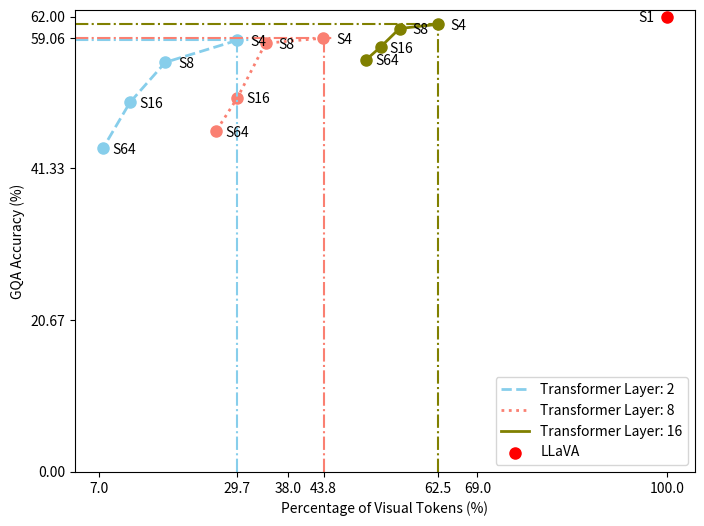

Source code (Python):
import matplotlib.pyplot as plt
import numpy as np
import math

#  Same for all
# x1 = [27.34, 15.23, 9.17, 4.6]
x2 = [29.68, 17.9, 12.11, 7.7] 
x3 = [43.75, 34.30, 29.69, 26.17]
x4 = [62.5, 56.25, 53.13, 50.78]
x5 = [95.31, 94.14, 93.85]
single_point_x = 100.00
strides = [4, 8, 16, 64]

# GQA
# y1 = [58.22, 55.21, 45.53, 40.28] 
y2 = [58.77, 55.77, 50.32, 44.1]
y3 = [59.06, 58.37, 50.93, 46.36]
y4 = [60.94, 60.37, 57.85, 56.12]
single_point_y = 62.00

# Science QA
# y1 = [69.86, 68.00, 67.55] 
# y2 = [70.12, 69.74, 69.46]
# y3 = [70.12, 70.17, 70.17]
# single_point_y = 70.10

# MM-Vet
# y1 = [25.30, 17.00, 14.30] 
# y2 = [26.70, 19.90, 18.10]
# y3 = [29.40, 22.90, 22.00]
# single_point_y = 31.10

# Wild
# y1 = [59.40, 38.40, 26.50] 
# y2 = [60.40, 48.80, 30.60]
# y3 = [65.00, 50.80, 44.30]
# single_point_y = 65.40


# all_x_values = np.concatenate([x1, x2, x3, x4, [100.00]])
all_x_values = np.concatenate([ x2, x3, x4, [single_point_x]])
x_min = math.floor(min(all_x_values))
x_max = math.ceil(max(all_x_values))

# all_y_values = np.concatenate([y1, y2, y3, y4, [62.00]])
all_y_values = np.concatenate([ y2, y3, y4, [single_point_y]])
y_min = 0
y_max = max(all_y_values)

# Create the plot
plt.figure(figsize=(8, 6))  # Adjust the figure size as needed
# plt.plot(x1, y1, color='skyblue', linewidth=2, linestyle='-', label='Pool Layer: 1')  # You can adjust the color here
plt.plot(x2, y2, color='skyblue', linewidth=2, linestyle='--', label='Transformer Layer: 2')  # You can adjust the color here
plt.plot(x3, y3, color='salmon', linewidth=2, linestyle=':', label='Transformer Layer: 8')  # You can adjust the color here
plt.plot(x4, y4, color='olive', linewidth=2, label='Transformer Layer: 16')  # You can adjust the color here

# For GQA, MM-Vet, and Wild
# for xi, yi, stride in zip(x1, y1, strides):
#     plt.scatter(xi, yi, color='skyblue', s=64)
#     plt.annotate('S{}'.format(stride), (xi, yi), textcoords="offset points", xytext=(15,-4), ha='center', fontsize=10)
# for xi, yi, stride in zip(x2, y2, strides):
#     plt.scatter(xi, yi, color='salmon', s=64)
#     plt.annotate('S{}'.format(stride), (xi, yi), textcoords="offset points", xytext=(15,-4), ha='center', fontsize=10)
# for xi, yi, stride in zip(x3, y3, strides):
#     plt.scatter(xi, yi, color='olive', s=64)
#     plt.annotate('S{}'.format(stride), (xi, yi), textcoords="offset points", xytext=(15,-4), ha='center', fontsize=10)

# Below is only for Science QA, due to the lines are too close, need to adjust the caption location
# for xi, yi, stride in zip(x1, y1, strides):
#     plt.scatter(xi, yi, color='skyblue', s=64)
#     plt.annotate('S{}'.format(stride), (xi, yi), textcoords="offset points", xytext=(15,-4), ha='center', fontsize=10)
for xi, yi, stride in zip(x2, y2, strides):
    plt.scatter(xi, yi, color='skyblue', s=64)
    plt.annotate('S{}'.format(stride), (xi, yi), textcoords="offset points", xytext=(15,-4), ha='center', fontsize=10)
for xi, yi, stride in zip(x3, y3, strides):
    plt.scatter(xi, yi, color='salmon', s=64)
    plt.annotate('S{}'.format(stride), (xi, yi), textcoords="offset points", xytext=(15,-4), ha='center', fontsize=10)
for xi, yi, stride in zip(x4, y4, strides):
    plt.scatter(xi, yi, color='olive', s=64)
    plt.annotate('S{}'.format(stride), (xi, yi), textcoords="offset points", xytext=(15,-4), ha='center', fontsize=10)


plt.scatter(single_point_x, single_point_y, color='red', s=64, label='LLaVA')
plt.annotate('S1', (single_point_x, single_point_y), textcoords="offset points", xytext=(-15,-4), ha='center', fontsize=10)
# plt.axhline(y=62.00, color='red', linestyle='-.', xmax=100.0/105.0)

# plt.axvline(x=27.3, color='skyblue', linestyle='-.', ymax=58.22/63)
# plt.axhline(y=58.22, color='skyblue', linestyle='-.', xmax=27.3/105.0)

plt.axvline(x=29.68, color='skyblue', linestyle='-.', ymax=58.77/63)
plt.axhline(y=58.77, color='skyblue', linestyle='-.', xmax=29.69/105.0)

plt.axvline(x=43.8, color='salmon', linestyle='-.', ymax=59.06/63)
plt.axhline(y=59.06, color='salmon', linestyle='-.', xmax=43.8/105.0)

plt.axvline(x=62.5, color='olive', linestyle='-.', ymax=60.94/63)
plt.axhline(y=60.94, color='olive', linestyle='-.', xmax=62.5/105.0)

plt.xticks(np.concatenate((np.linspace(x_min, x_max, 4), np.array([62.5,43.8,29.7]))))
plt.yticks(np.concatenate((np.linspace(y_min, y_max, 4), np.array([59.06]))))

# Add title and labels
plt.xlabel('Percentage of Visual Tokens (%)')
plt.ylabel('GQA Accuracy (%)')
# plt.ylabel('Science QA Accuracy (%)')
# plt.ylabel('MM-Vet Accuracy (%)')
# plt.ylabel('In-the-Wild Accuracy (%)')

# Add grid
# plt.grid(True)

# Add legend
plt.legend(loc='lower right')

# Save the figure
plt.savefig('GQA.png', bbox_inches='tight', dpi=300)

# Show the plot (optional)
# plt.show()